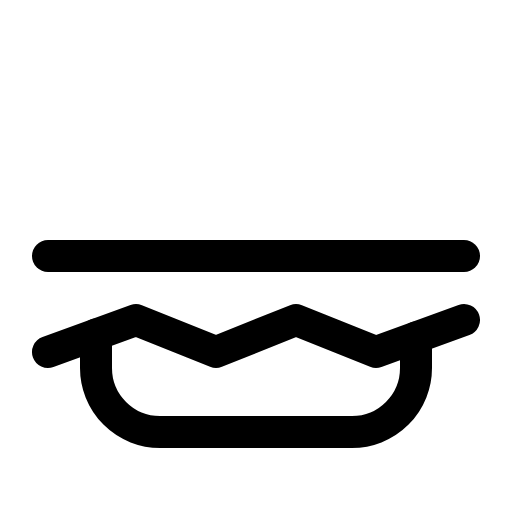
t = 0.00 s
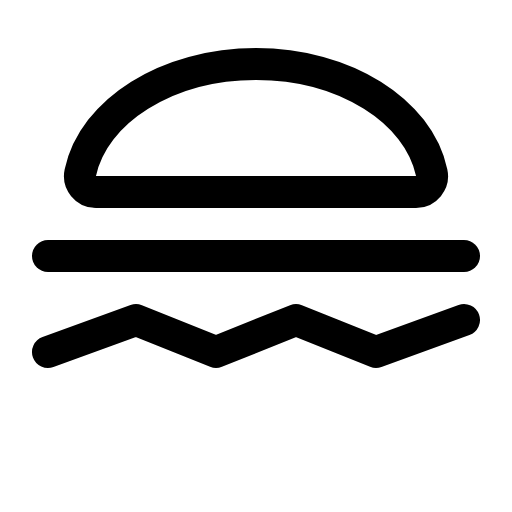
t = 0.90 s
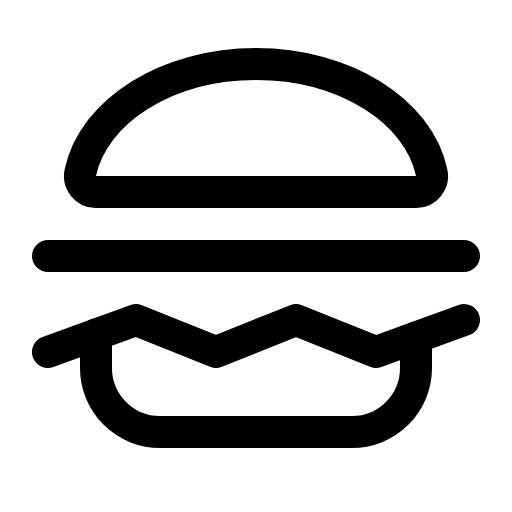
t = 1.28 s
t = 1.65 s: frame unchanged from t = 1.28 s, image omitted
t = 2.03 s: frame unchanged from t = 1.28 s, image omitted

The animated SVG that drew these frames (rendered in a browser with its animation timeline set to each time). Animation: 1 CSS @keyframes rule; one cycle of 2.40 s, repeats indefinitely.

<svg xmlns="http://www.w3.org/2000/svg" viewBox="0 0 256 256">
  <style>
    .draw-line {
      stroke-dasharray: 2000;
      stroke-dashoffset: 0;
    }
    svg:hover .draw-line {
      animation: phosphor-draw-in 1.5s ease-in-out infinite alternate;
    }
    @keyframes phosphor-draw-in {
      0%   { stroke-dashoffset: 2000; }
      100% { stroke-dashoffset: 0; }
    }
  </style><rect width="256" height="256" fill="none"/><path d="M48.07,96a8,8,0,0,1-7.89-9.72C46.68,55.55,83.52,32,128,32s81.32,23.55,87.82,54.28A8,8,0,0,1,207.93,96Z" fill="none" stroke="currentColor" stroke-linecap="round" stroke-linejoin="round" stroke-width="16" class="draw-line" pathLength="1" style="animation-delay: 0s"/><polyline points="24 176 68 160 108 176 148 160 188 176 232 160" fill="none" stroke="currentColor" stroke-linecap="round" stroke-linejoin="round" stroke-width="16" class="draw-line" pathLength="1" style="animation-delay: 0.3s"/><line x1="24" y1="128" x2="232" y2="128" fill="none" stroke="currentColor" stroke-linecap="round" stroke-linejoin="round" stroke-width="16" class="draw-line" pathLength="1" style="animation-delay: 0.6s"/><path d="M208,168.73V184a32,32,0,0,1-32,32H80a32,32,0,0,1-32-32V167.27" fill="none" stroke="currentColor" stroke-linecap="round" stroke-linejoin="round" stroke-width="16" class="draw-line" pathLength="1" style="animation-delay: 0.9s"/></svg>
